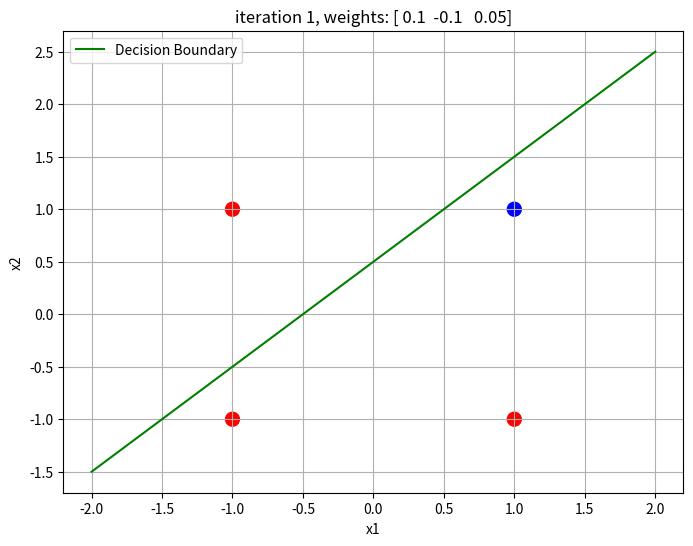
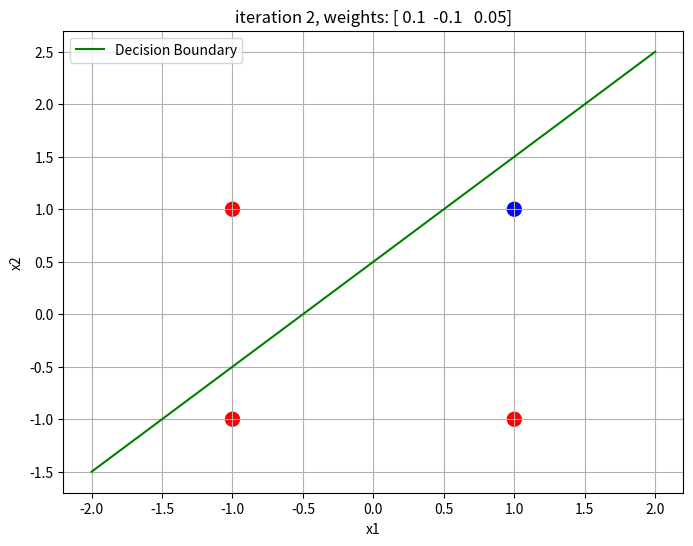
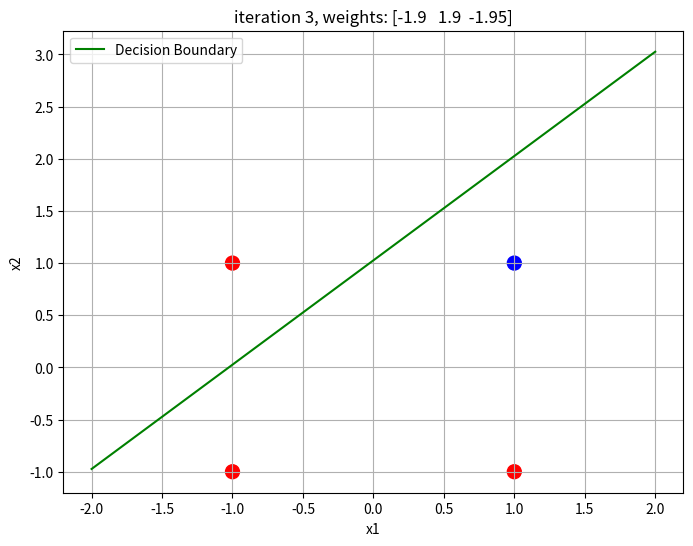
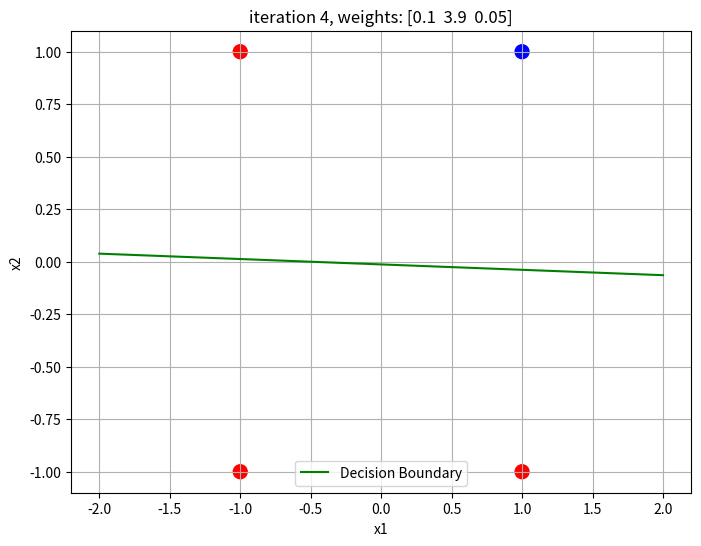

The matplotlib source for these figures, in order:
# تمرین ۳)
# یک شبکه پرسپترون یک لایه برای تابع AND 
# با ورودی های باینری و هدف دوقطبی را با در نظر گرفتن
# 1 = α و 0.2 = θ پیاده سازی نمائید.

import numpy as np
import matplotlib.pyplot as plt

X = np.array([[-1,-1,1], [-1,1,1], [1,-1,1], [1,1,1]]) # input vectors + bias
T = np.array([-1, -1, -1, 1]) # targets
w = np.array([0.1, -0.1, 0.05]) # weights
theta = 0.2 # learning rate
alpha = 1 # threshold

for i in range(len(X)):
    x = X[i]
    t = T[i]

    net = np.dot(w,x)

    # activation function
    if net>= theta:
        y = 1
    else:
        y = -1

    # update the weights
    if y != t:
        w = w + alpha * (t - y) * x

    plt.figure(figsize=(8,6))# plot the decision boundary
    plt.title(f'iteration {i+1}, weights: {w}')
    colors = ['red' if t == -1 else 'blue' for t in T] # plot data points
    plt.scatter(X[:,0], X[:,1], c=colors, s=100)


    if w[1] != 0:
        x1_vals = np.array([-2, 2])
        x2_vals = (-w[0] * x1_vals - w[2]) / w[1]
        plt.plot(x1_vals, x2_vals, label="Decision Boundary", color='green')
    
    plt.xlabel('x1')
    plt.ylabel('x2')
    plt.grid(True)
    plt.legend()
    plt.show()

print("Final Weights:", w)
